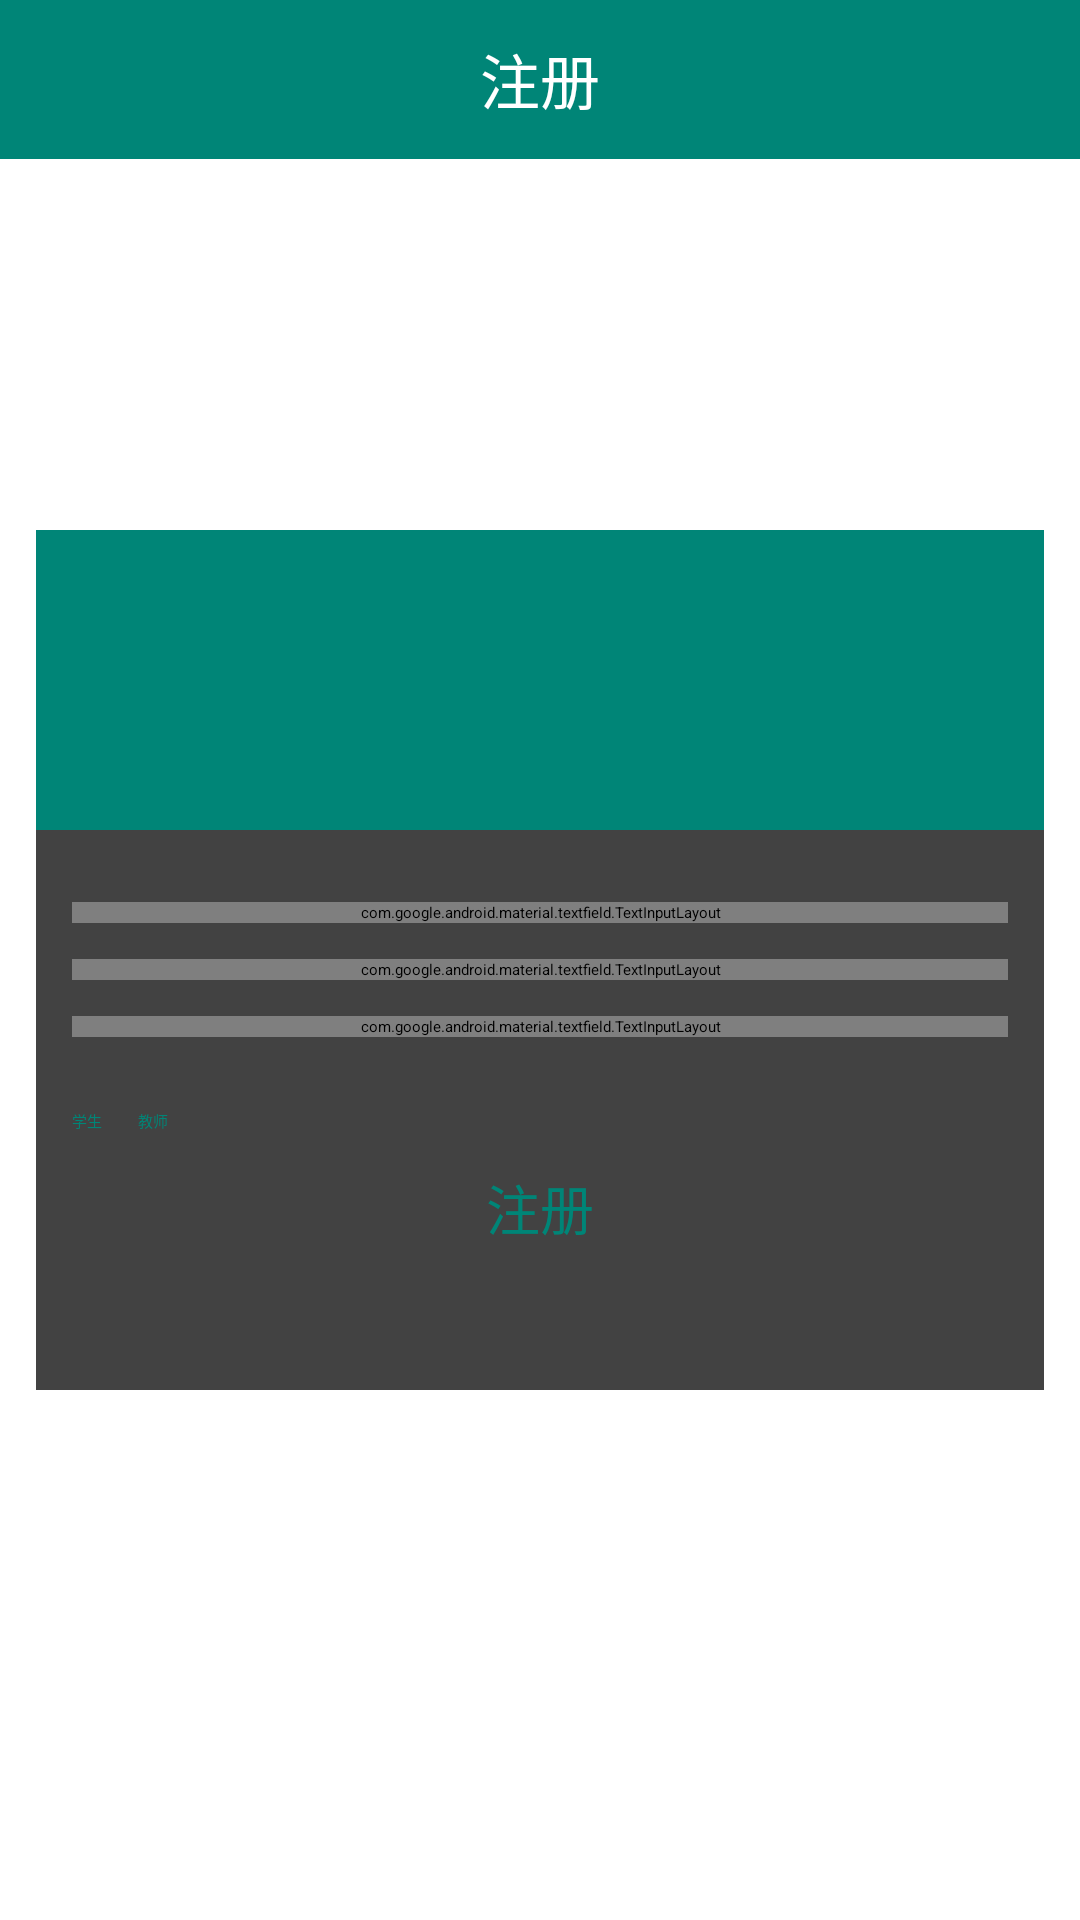

This screen was rendered from an Android layout file. Write that file and the resources it references.
<!-- AndroidManifest.xml: activity theme BaseTheme -->
<!-- res/layout/activity_register.xml -->
<?xml version="1.0" encoding="utf-8"?>
<androidx.coordinatorlayout.widget.CoordinatorLayout xmlns:android="http://schemas.android.com/apk/res/android"
    android:layout_width="match_parent"
    android:layout_height="match_parent"
    xmlns:app="http://schemas.android.com/apk/res-auto"
    android:orientation="vertical"
    android:layout_gravity="center_horizontal">

    <androidx.appcompat.widget.Toolbar
        android:layout_width="match_parent"
        android:layout_height="@dimen/toolbar_height"
        app:contentInsetStart="0dp"
        app:contentInsetEnd="0dp"
        android:background="@color/colorPrimary">

        <TextView
            android:layout_width="wrap_content"
            android:layout_height="wrap_content"
            android:textSize="20dp"
            android:layout_gravity="center"
            android:textColor="@color/color_FFFFFF"
            android:text="@string/register" />
    </androidx.appcompat.widget.Toolbar>

    <androidx.cardview.widget.CardView
        android:layout_width="match_parent"
        android:layout_height="wrap_content"
        android:layout_margin="12dp"
        android:layout_gravity="center"
        app:cardElevation="16dp">

        <LinearLayout
            android:layout_width="match_parent"
            android:layout_height="wrap_content"
            android:orientation="vertical">

            <ImageView
                android:layout_width="match_parent"
                android:layout_height="100dp"
                android:padding="12dp"
                android:src="@drawable/logo_big"
                android:background="@color/colorPrimary" />

            <LinearLayout
                android:layout_width="match_parent"
                android:layout_height="wrap_content"
                android:orientation="vertical"
                android:paddingStart="12dp"
                android:paddingEnd="12dp">

                <com.google.android.material.textfield.TextInputLayout
                    android:id="@+id/layout_user_name"
                    android:layout_width="match_parent"
                    android:layout_height="wrap_content"
                    android:hint="@string/user_name"
                    android:layout_marginTop="24dp">

                    <com.google.android.material.textfield.TextInputEditText
                        android:id="@+id/et_user_name"
                        android:layout_width="match_parent"
                        android:layout_height="wrap_content"
                        android:maxLines="1"
                        android:inputType="text"
                        android:imeOptions="actionNext" />

                </com.google.android.material.textfield.TextInputLayout>

                <com.google.android.material.textfield.TextInputLayout
                    android:id="@+id/layout_user_id"
                    android:layout_width="match_parent"
                    android:layout_height="wrap_content"
                    android:hint="@string/user_id"
                    android:layout_marginTop="12dp">

                    <com.google.android.material.textfield.TextInputEditText
                        android:id="@+id/et_user_id"
                        android:layout_width="match_parent"
                        android:layout_height="wrap_content"
                        android:maxLines="1"
                        android:inputType="number"
                        android:imeOptions="actionNext" />

                </com.google.android.material.textfield.TextInputLayout>

                <com.google.android.material.textfield.TextInputLayout
                    android:id="@+id/layout_password"
                    android:layout_width="match_parent"
                    android:layout_height="wrap_content"
                    android:hint="@string/pass_word"
                    app:passwordToggleEnabled="true"
                    app:passwordToggleTint="?colorPrimary"
                    android:layout_marginTop="12dp">

                    <com.google.android.material.textfield.TextInputEditText
                        android:id="@+id/et_password"
                        android:layout_width="match_parent"
                        android:layout_height="wrap_content"
                        android:inputType="text"
                        android:maxLines="1" />

                </com.google.android.material.textfield.TextInputLayout>

                <RadioGroup
                    android:id="@+id/group_user"
                    android:layout_width="wrap_content"
                    android:layout_height="wrap_content"
                    android:orientation="horizontal"
                    android:layout_marginTop="24dp">

                    <RadioButton
                        android:id="@+id/rb_student"
                        android:layout_width="wrap_content"
                        android:layout_height="wrap_content"
                        android:text="@string/student"
                        android:textColor="@color/colorPrimary" />

                    <RadioButton
                        android:id="@+id/rb_teacher"
                        android:layout_width="wrap_content"
                        android:layout_height="wrap_content"
                        android:layout_marginStart="12dp"
                        android:text="@string/teacher"
                        android:textColor="@color/colorPrimary" />
                </RadioGroup>
            </LinearLayout>

            <androidx.constraintlayout.widget.ConstraintLayout
                android:layout_width="match_parent"
                android:layout_height="50dp"
                android:layout_marginTop="12dp"
                android:layout_marginBottom="24dp"
                android:paddingStart="12dp"
                android:paddingEnd="12dp">

                <Button
                    android:id="@+id/btn_register"
                    android:layout_width="0dp"
                    android:layout_height="wrap_content"
                    android:background="@drawable/bg_rd8_str1_008577"
                    android:textColor="@color/colorPrimary"
                    android:gravity="center"
                    android:textSize="18dp"
                    android:text="@string/register"
                    app:layout_constraintHorizontal_weight="1"
                    app:layout_constraintTop_toTopOf="parent"
                    app:layout_constraintStart_toStartOf="parent"
                    app:layout_constraintEnd_toEndOf="parent" />

            </androidx.constraintlayout.widget.ConstraintLayout>

        </LinearLayout>

    </androidx.cardview.widget.CardView>

</androidx.coordinatorlayout.widget.CoordinatorLayout>
<!-- resources referenced by this layout -->
<resources>
  <color name="colorPrimary">#008577</color>
  <color name="color_FFFFFF">#FFFFFF</color>
  <dimen name="toolbar_height">53dp</dimen>
  <string name="pass_word">密码</string>
  <string name="register">注册</string>
  <string name="student">学生</string>
  <string name="teacher">教师</string>
  <string name="user_id">学号/职工号</string>
  <string name="user_name">用户名</string>
</resources>
